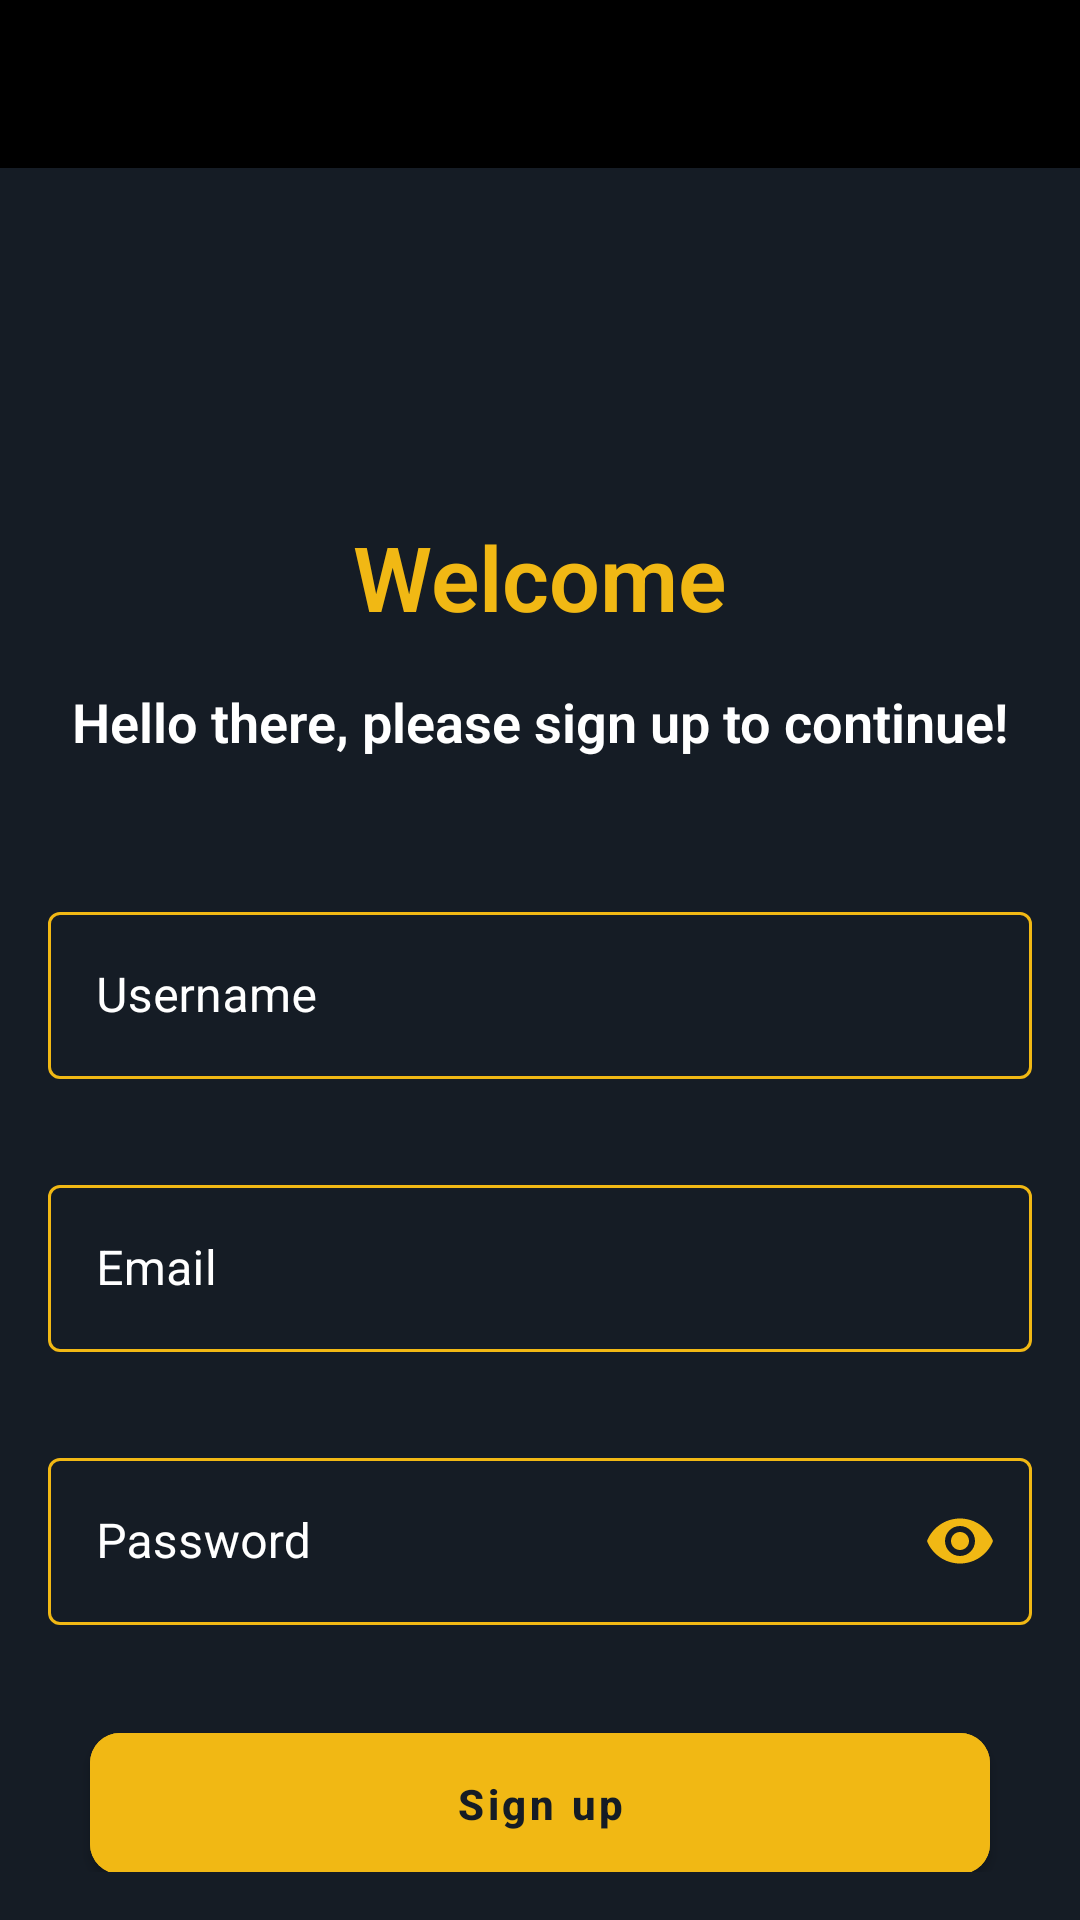

This screen was rendered from an Android layout file. Write that file and the resources it references.
<!-- AndroidManifest.xml: application theme Theme.MovieUiTemplate -->
<!-- res/layout/activity_register.xml -->
<?xml version="1.0" encoding="utf-8"?>
<RelativeLayout xmlns:android="http://schemas.android.com/apk/res/android"
    xmlns:app="http://schemas.android.com/apk/res-auto"
    xmlns:tools="http://schemas.android.com/tools"
    android:layout_width="match_parent"
    android:layout_height="match_parent"
    android:background="?colorPrimary"
    tools:context=".ui.RegisterActivity"
    >

    <include
        android:id="@+id/toolbar"
        layout="@layout/bar_layout" />

    <LinearLayout
        android:layout_width="match_parent"
        android:layout_height="wrap_content"
        android:layout_below="@id/toolbar"
        android:layout_marginTop="100dp"
        android:gravity="center_horizontal"
        android:orientation="vertical"
        android:padding="16dp">

        <TextView
            android:layout_width="wrap_content"
            android:layout_height="wrap_content"
            android:layout_marginBottom="16dp"
            android:fontFamily="sans-serif-light"
            android:text="Welcome"
            android:textColor="@color/colorAccent"
            android:textSize="30sp"
            android:textStyle="bold" />

        <TextView
            android:layout_width="wrap_content"
            android:layout_height="wrap_content"
            android:layout_marginBottom="16dp"
            android:fontFamily="sans-serif-light"
            android:text="Hello there, please sign up to continue!"
            android:textColor="@android:color/white"
            android:textSize="18sp"
            android:textStyle="bold" />

        <com.google.android.material.textfield.TextInputLayout
            android:id="@+id/username"
            style="@style/Widget.MaterialComponents.TextInputLayout.OutlinedBox"
            android:layout_width="match_parent"
            android:layout_height="wrap_content"
            android:layout_marginTop="30dp"
            app:boxStrokeColor="@color/colorAccent"
            android:hint="Username"
            app:hintTextColor="@color/white"
            android:textColorHint="@color/white">

            <com.google.android.material.textfield.TextInputEditText
                android:layout_width="match_parent"
                android:layout_height="wrap_content"
                android:singleLine="true" />

        </com.google.android.material.textfield.TextInputLayout>

        <com.google.android.material.textfield.TextInputLayout
            android:id="@+id/email"
            style="@style/Widget.MaterialComponents.TextInputLayout.OutlinedBox"
            android:layout_width="match_parent"
            android:layout_height="wrap_content"
            android:layout_marginTop="30dp"
            app:boxStrokeColor="@color/colorAccent"
            android:hint="Email"
            app:hintTextColor="@color/white"
            android:textColorHint="@color/white">

            <com.google.android.material.textfield.TextInputEditText
                android:layout_width="match_parent"
                android:layout_height="wrap_content"
                android:singleLine="true" />

        </com.google.android.material.textfield.TextInputLayout>

        <com.google.android.material.textfield.TextInputLayout
            android:id="@+id/password"
            style="@style/Widget.MaterialComponents.TextInputLayout.OutlinedBox"
            android:layout_width="match_parent"
            android:layout_height="wrap_content"
            android:layout_marginTop="30dp"
            android:hint="Password"
            app:boxStrokeColor="@color/colorAccent"
            app:endIconMode="password_toggle"
            app:endIconTint="@color/colorAccent"
            app:hintTextColor="@color/white"
            android:textColorHint="@color/white">

            <com.google.android.material.textfield.TextInputEditText
                android:layout_width="match_parent"
                android:layout_height="wrap_content"
                android:inputType="textPassword"
                android:singleLine="true" />

        </com.google.android.material.textfield.TextInputLayout>

        <com.google.android.material.button.MaterialButton
            android:id="@+id/btn_register"
            android:layout_width="300dp"
            android:layout_height="59dp"
            android:layout_marginTop="30dp"
            android:text="Sign up"
            android:backgroundTint="@color/colorAccent"
            android:textAllCaps="false"
            android:textColor="?colorPrimary"
            android:textStyle="bold"
            app:cornerRadius="10sp"
            app:layout_constraintBottom_toBottomOf="parent"
            app:layout_constraintEnd_toEndOf="parent"
            app:layout_constraintHorizontal_bias="0.495"
            app:layout_constraintStart_toStartOf="parent"
             />

    </LinearLayout>


</RelativeLayout>
<!-- res/layout/bar_layout.xml (included above) -->
<?xml version="1.0" encoding="utf-8"?>
<androidx.appcompat.widget.Toolbar xmlns:android="http://schemas.android.com/apk/res/android"
    xmlns:app="http://schemas.android.com/apk/res-auto"
    android:id="@+id/toolbar"
    android:layout_width="match_parent"
    android:layout_height="wrap_content"
    android:background="@color/black"
    android:theme="@style/ThemeOverlay.AppCompat.Dark.ActionBar"
    app:popupTheme="@style/MenuStyle">

</androidx.appcompat.widget.Toolbar>
<!-- resources referenced by this layout -->
<resources>
  <color name="black">#FF000000</color>
  <color name="colorAccent">#f1b814</color>
  <color name="white">#FFFFFFFF</color>
  <style name="MenuStyle" parent="Theme.AppCompat.Light">
          <item name="android:background">@android:color/white</item>
          <item name="windowActionBar">false</item>
      </style>
  <style name="Theme.MovieUiTemplate" parent="Theme.MaterialComponents.DayNight.NoActionBar.Bridge">
          
          <item name="colorPrimary">#151c25</item>
          <item name="colorPrimaryVariant">@color/purple_700</item>
          <item name="colorOnPrimary">@color/white</item>
          <item name="colorPrimaryDark">#151c25</item>
          <item name="colorAccent">#f1b814</item>
          
          <item name="colorSecondary">@color/teal_200</item>
          <item name="colorSecondaryVariant">@color/teal_700</item>
          <item name="colorOnSecondary">@color/black</item>
          <item name="titleTextColor">?colorAccent</item>
          
          <item name="android:statusBarColor" tools:targetApi="l">?attr/colorPrimaryVariant</item>
          <item name="android:windowTranslucentStatus">true</item>
  
          <item name="android:textColorSecondary">@color/white</item>
  
  
          
      </style>
  <color name="purple_700">#FF3700B3</color>
  <color name="teal_200">#FF03DAC5</color>
  <color name="teal_700">#FF018786</color>
</resources>
